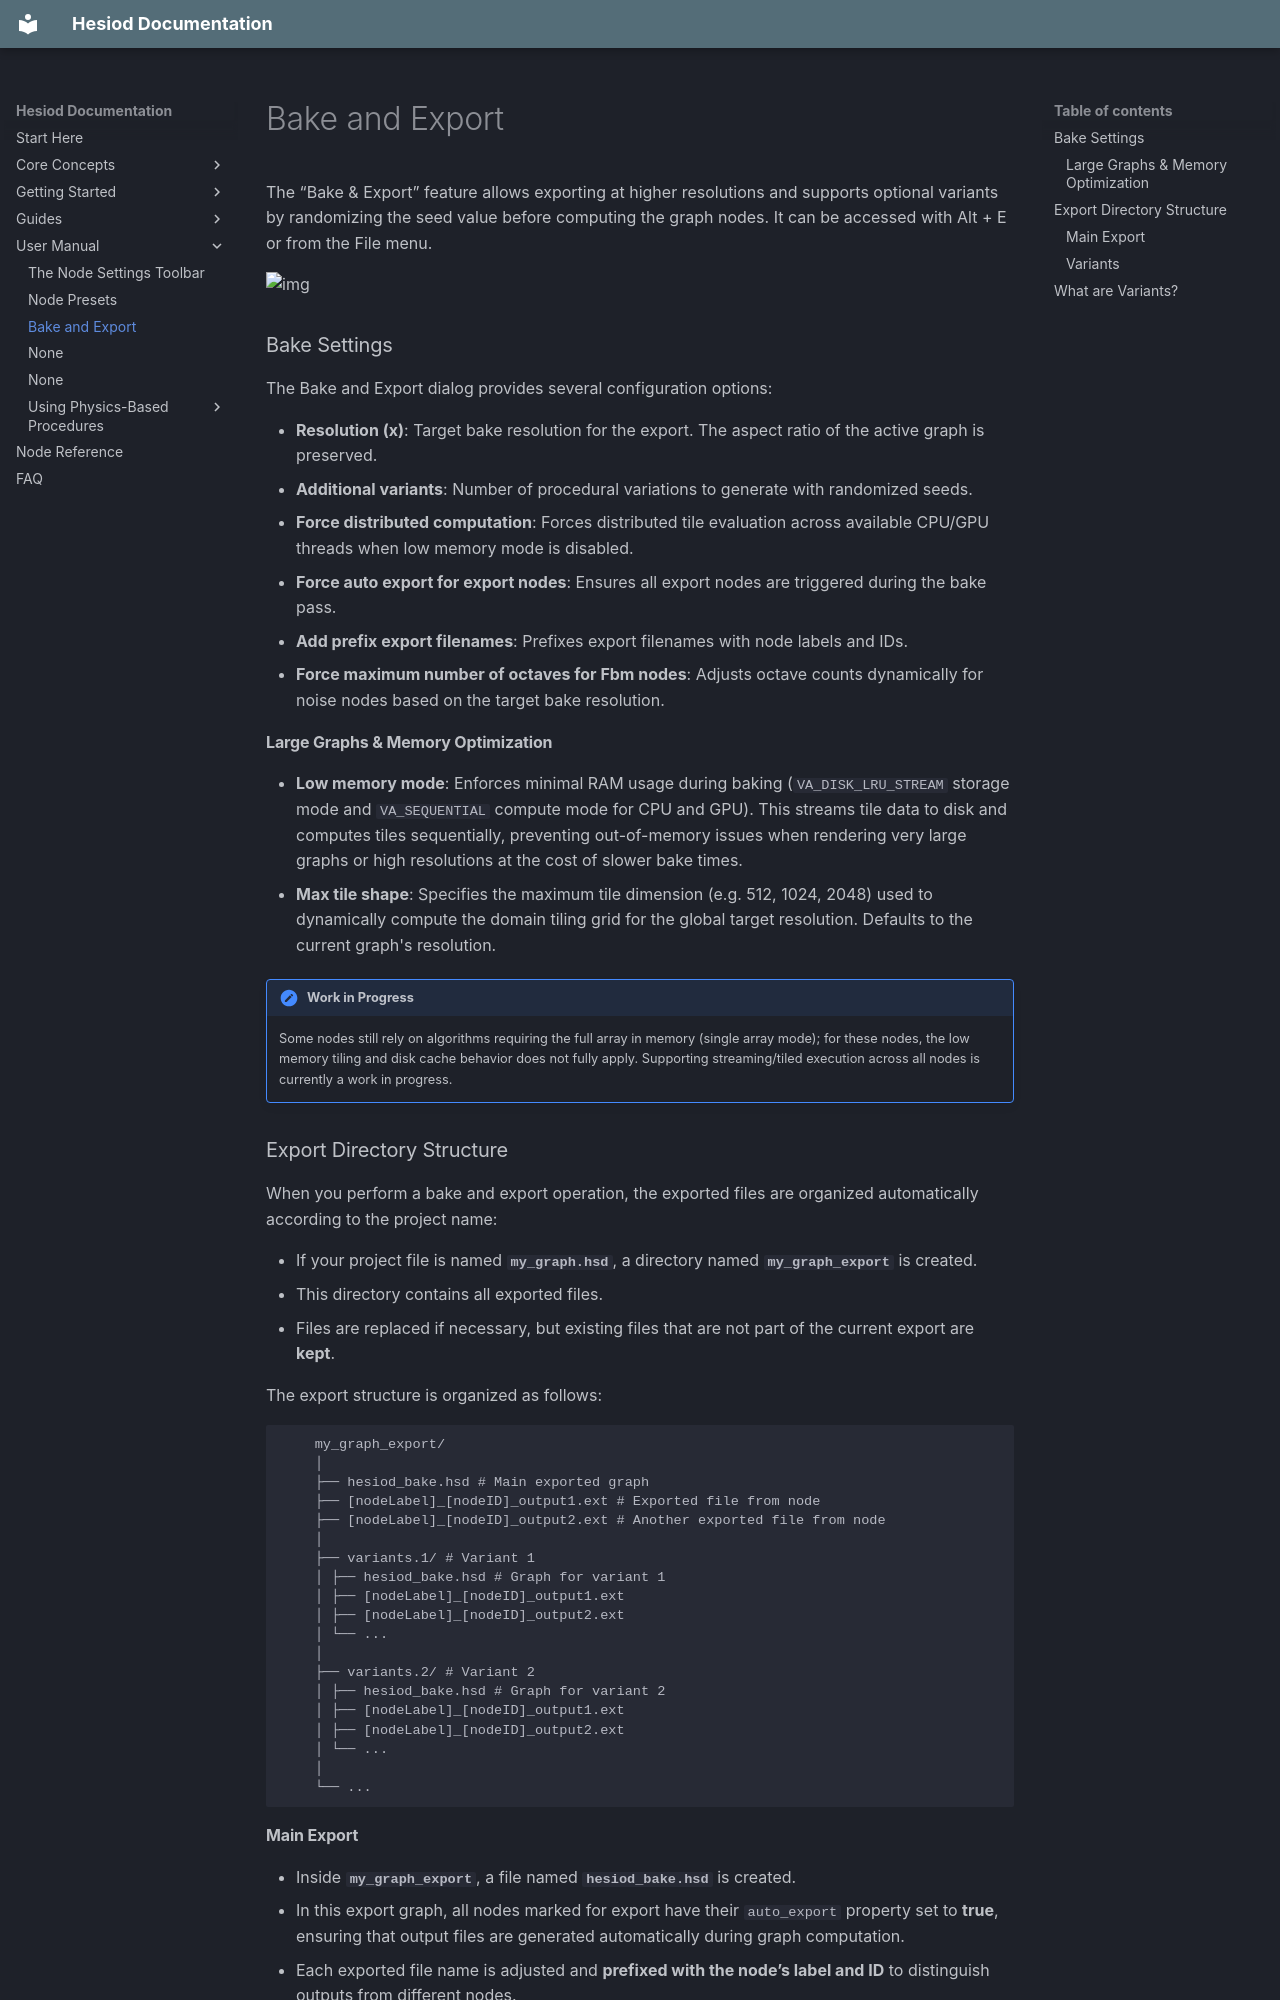

repository: ottolink-dev/Hesiod · page: user_manual/bake_and_export/bake_and_export/index.html · generator: mkdocs

# Bake and Export

The “Bake & Export” feature allows exporting at higher resolutions and supports optional
variants by randomizing the seed value before computing the graph nodes. It can be
accessed with Alt + E or from the File menu.

![img](ui.jpg)

### Bake Settings

The Bake and Export dialog provides several configuration options:

- **Resolution (x)**: Target bake resolution for the export. The aspect ratio of the active graph is preserved.
- **Additional variants**: Number of procedural variations to generate with randomized seeds.
- **Force distributed computation**: Forces distributed tile evaluation across available CPU/GPU threads when low memory mode is disabled.
- **Force auto export for export nodes**: Ensures all export nodes are triggered during the bake pass.
- **Add prefix export filenames**: Prefixes export filenames with node labels and IDs.
- **Force maximum number of octaves for Fbm nodes**: Adjusts octave counts dynamically for noise nodes based on the target bake resolution.

#### Large Graphs & Memory Optimization

- **Low memory mode**: Enforces minimal RAM usage during baking (`VA_DISK_LRU_STREAM` storage mode and `VA_SEQUENTIAL` compute mode for CPU and GPU). This streams tile data to disk and computes tiles sequentially, preventing out-of-memory issues when rendering very large graphs or high resolutions at the cost of slower bake times.
- **Max tile shape**: Specifies the maximum tile dimension (e.g. 512, 1024, 2048) used to dynamically compute the domain tiling grid for the global target resolution. Defaults to the current graph's resolution.

!!! note "Work in Progress"
    Some nodes still rely on algorithms requiring the full array in memory (single array mode); for these nodes, the low memory tiling and disk cache behavior does not fully apply. Supporting streaming/tiled execution across all nodes is currently a work in progress.

### Export Directory Structure

When you perform a bake and export operation, the exported files are organized
automatically according to the project name:

- If your project file is named **`my_graph.hsd`**, a directory named
  **`my_graph_export`** is created.
- This directory contains all exported files.
  - Files are replaced if necessary, but existing files that are not part of the current
    export are **kept**.

The export structure is organized as follows:

```
    my_graph_export/
    │
    ├── hesiod_bake.hsd # Main exported graph
    ├── [nodeLabel]_[nodeID]_output1.ext # Exported file from node
    ├── [nodeLabel]_[nodeID]_output2.ext # Another exported file from node
    │
    ├── variants.1/ # Variant 1
    │ ├── hesiod_bake.hsd # Graph for variant 1
    │ ├── [nodeLabel]_[nodeID]_output1.ext
    │ ├── [nodeLabel]_[nodeID]_output2.ext
    │ └── ...
    │
    ├── variants.2/ # Variant 2
    │ ├── hesiod_bake.hsd # Graph for variant 2
    │ ├── [nodeLabel]_[nodeID]_output1.ext
    │ ├── [nodeLabel]_[nodeID]_output2.ext
    │ └── ...
    │
    └── ...
```
